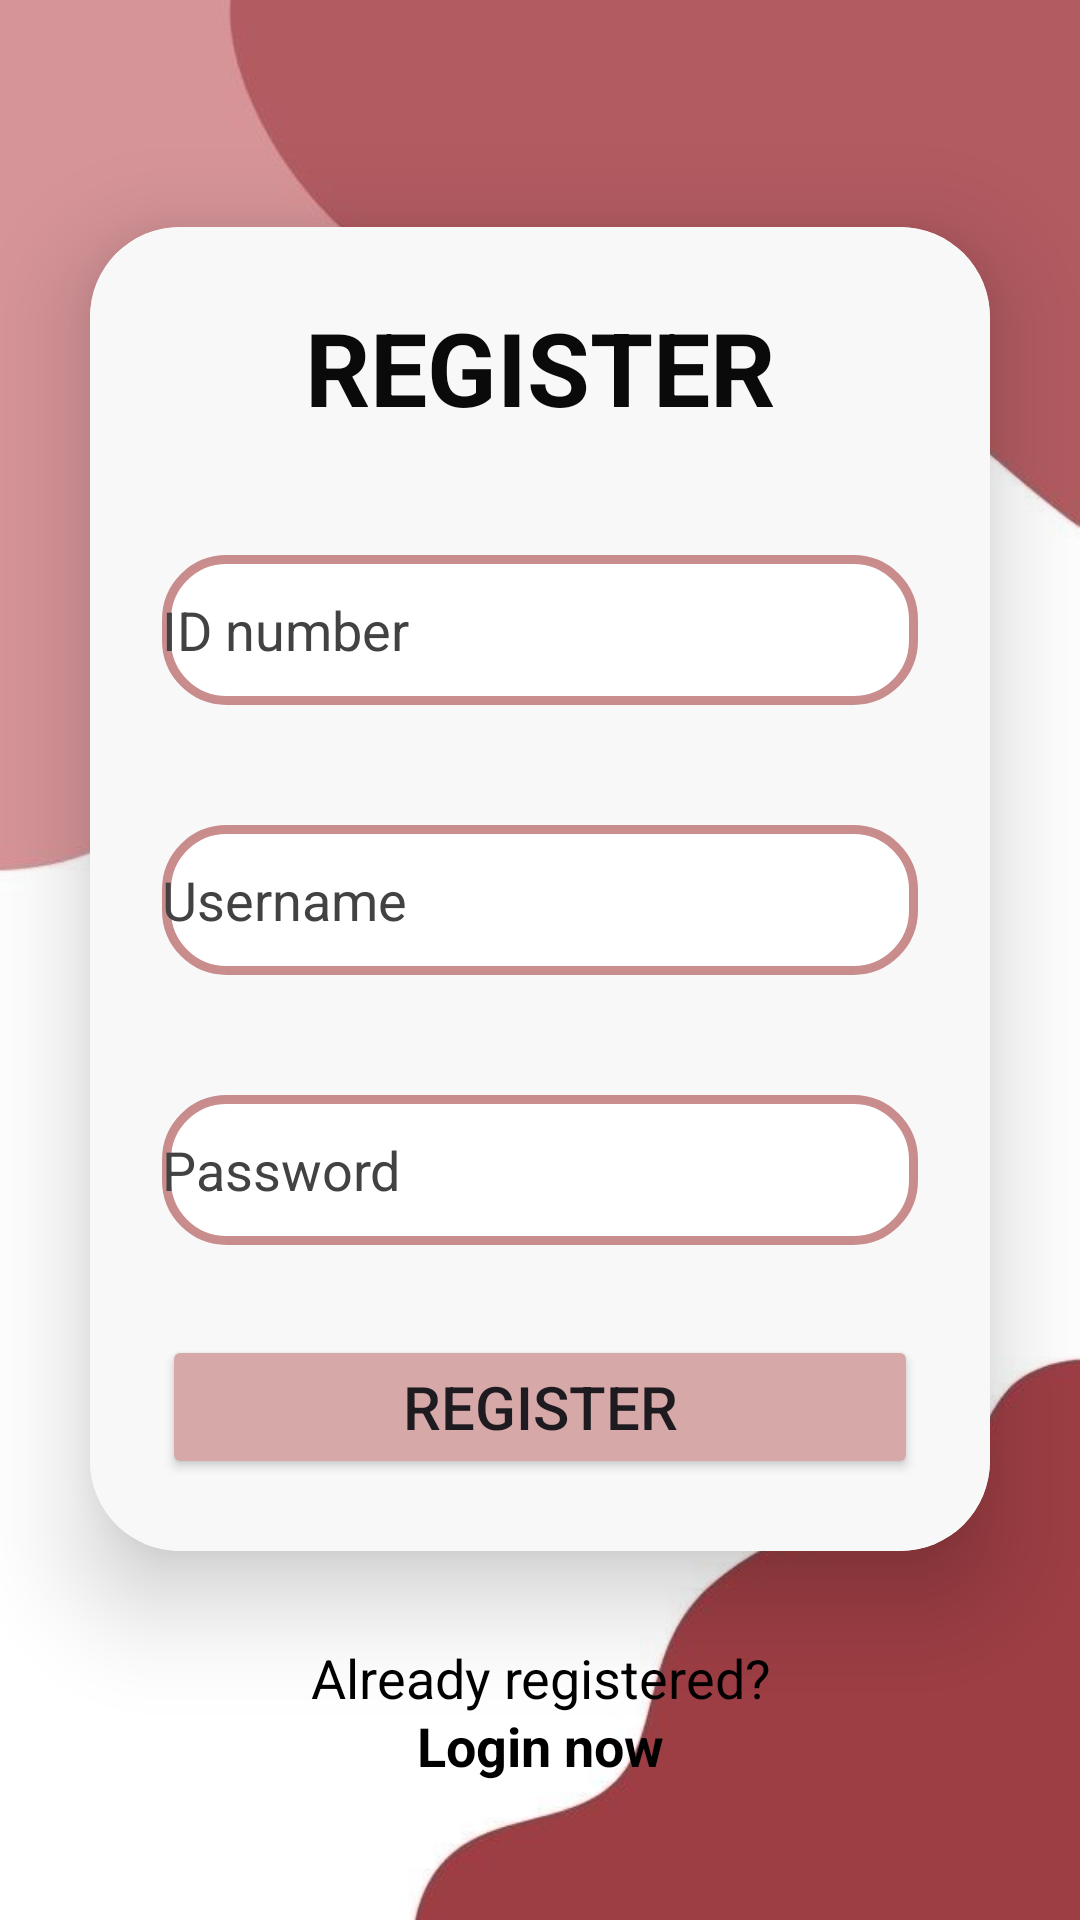

Write the Android layout XML for this screen, with the resource values it uses.
<!-- AndroidManifest.xml: application theme Theme.LOGIN -->
<!-- res/layout/register.xml -->
<?xml version="1.0" encoding="utf-8"?>
<LinearLayout xmlns:android="http://schemas.android.com/apk/res/android"
    xmlns:app="http://schemas.android.com/apk/res-auto"
    xmlns:tools="http://schemas.android.com/tools"
    android:id="@+id/main"
    android:layout_width="match_parent"
    android:layout_height="match_parent"
    android:background="@drawable/fondoc"
    android:gravity="center"
    android:orientation="vertical"
    tools:context=".RegisterActivity">

    <androidx.cardview.widget.CardView
        android:layout_width="match_parent"
        android:layout_height="wrap_content"
        android:layout_margin="30dp"
        android:background="@drawable/custom_edittext"
        app:cardCornerRadius="30dp"
        app:cardElevation="20dp">

        <LinearLayout
            android:layout_width="match_parent"
            android:layout_height="wrap_content"
            android:layout_gravity="center_horizontal"
            android:orientation="vertical"
            android:padding="24dp"
            android:background="@color/white">

            <TextView
                android:id="@+id/textView"
                android:layout_width="match_parent"
                android:layout_height="wrap_content"
                android:text="@string/REGISTER"
                android:textAlignment="center"
                android:textColor="#0B0A0A"
                android:textSize="34sp"
                android:textStyle="bold"
                android:background="@color/white"/>
            <EditText
                android:id="@+id/editTextDni"
                android:layout_width="match_parent"
                android:layout_height="50dp"
                android:layout_marginTop="40dp"
                android:background="@drawable/custom_edittext"
                android:drawableLeft="@drawable/baseline_fingerprint_24"
                android:drawablePadding="8dp"
                android:ems="10"
                android:hint="@string/dni"
                android:textColor="@color/black"
                android:textColorHint="@color/cardview_dark_background" />


            <EditText
                android:id="@+id/editTextNewUsername"
                android:layout_width="match_parent"
                android:layout_height="50dp"
                android:layout_marginTop="40dp"
                android:background="@drawable/custom_edittext"
                android:drawableLeft="@drawable/baseline_account_circle_24"
                android:drawablePadding="8dp"
                android:ems="10"
                android:hint="@string/username"
                android:inputType="text"
                android:textColor="@color/black"
                android:textColorHint="@color/cardview_dark_background"
                />

            <EditText
                android:id="@+id/editTextNewPassword"
                android:layout_width="match_parent"
                android:layout_height="50dp"
                android:layout_marginTop="40dp"
                android:background="@drawable/custom_edittext"
                android:drawableLeft="@drawable/outline_lock_24"
                android:drawablePadding="8dp"
                android:ems="10"
                android:hint="@string/password"
                android:inputType="textPassword"
                android:textColor="@color/black"
                android:textColorHint="@color/cardview_dark_background" />

            <Button
                android:id="@+id/buttonRegister"
                android:layout_width="match_parent"
                android:layout_height="wrap_content"
                android:layout_marginTop="30dp"
                android:backgroundTint="#D7A8A8"
                android:text="@string/register"
                android:textSize="20sp"
                app:cornerRadius="20dp" />

        </LinearLayout>

    </androidx.cardview.widget.CardView>

    <TextView
        android:layout_width="match_parent"
        android:layout_height="wrap_content"
        android:text="@string/already_registered"
        android:textAlignment="center"
        android:textColor="@color/black"
        android:textSize="18sp" />

    <TextView
        android:id="@+id/lblLogin"
        android:layout_width="match_parent"
        android:layout_height="wrap_content"
        android:layout_marginTop="-2dp"
        android:text="@string/login_now"
        android:textAlignment="center"
        android:textColor="@color/black"
        android:textSize="18sp"
        android:textStyle="bold" />

</LinearLayout>
<!-- resources referenced by this layout -->
<resources>
  <color name="black">#FF000000</color>
  <color name="white">#F8F8F8</color>
  <!-- drawable custom_edittext (drawable) -->
  <?xml version="1.0" encoding="utf-8"?>
  <shape xmlns:android="http://schemas.android.com/apk/res/android"
      android:shape="rectangle">
  
      <stroke
          android:width="3dp"
          android:color="@color/pink"
          />
      <solid android:color="@android:color/white" />
      <corners
          android:radius="20dp"/>
  
  
  
  </shape>
  <!-- drawable fondoc: png bitmap (drawable, 63932 bytes) -->
  <string name="REGISTER">REGISTER</string>
  <string name="already_registered">Already registered?</string>
  <string name="dni">ID number</string>
  <string name="login_now">Login now</string>
  <string name="password">Password</string>
  <string name="register">Register</string>
  <string name="username">Username</string>
  <style name="Theme.LOGIN" parent="Base.Theme.LOGIN" />
  <color name="pink">#E5C58181</color>
  <style name="Base.Theme.LOGIN" parent="Theme.Material3.DayNight.NoActionBar">
          
          
      </style>
</resources>
